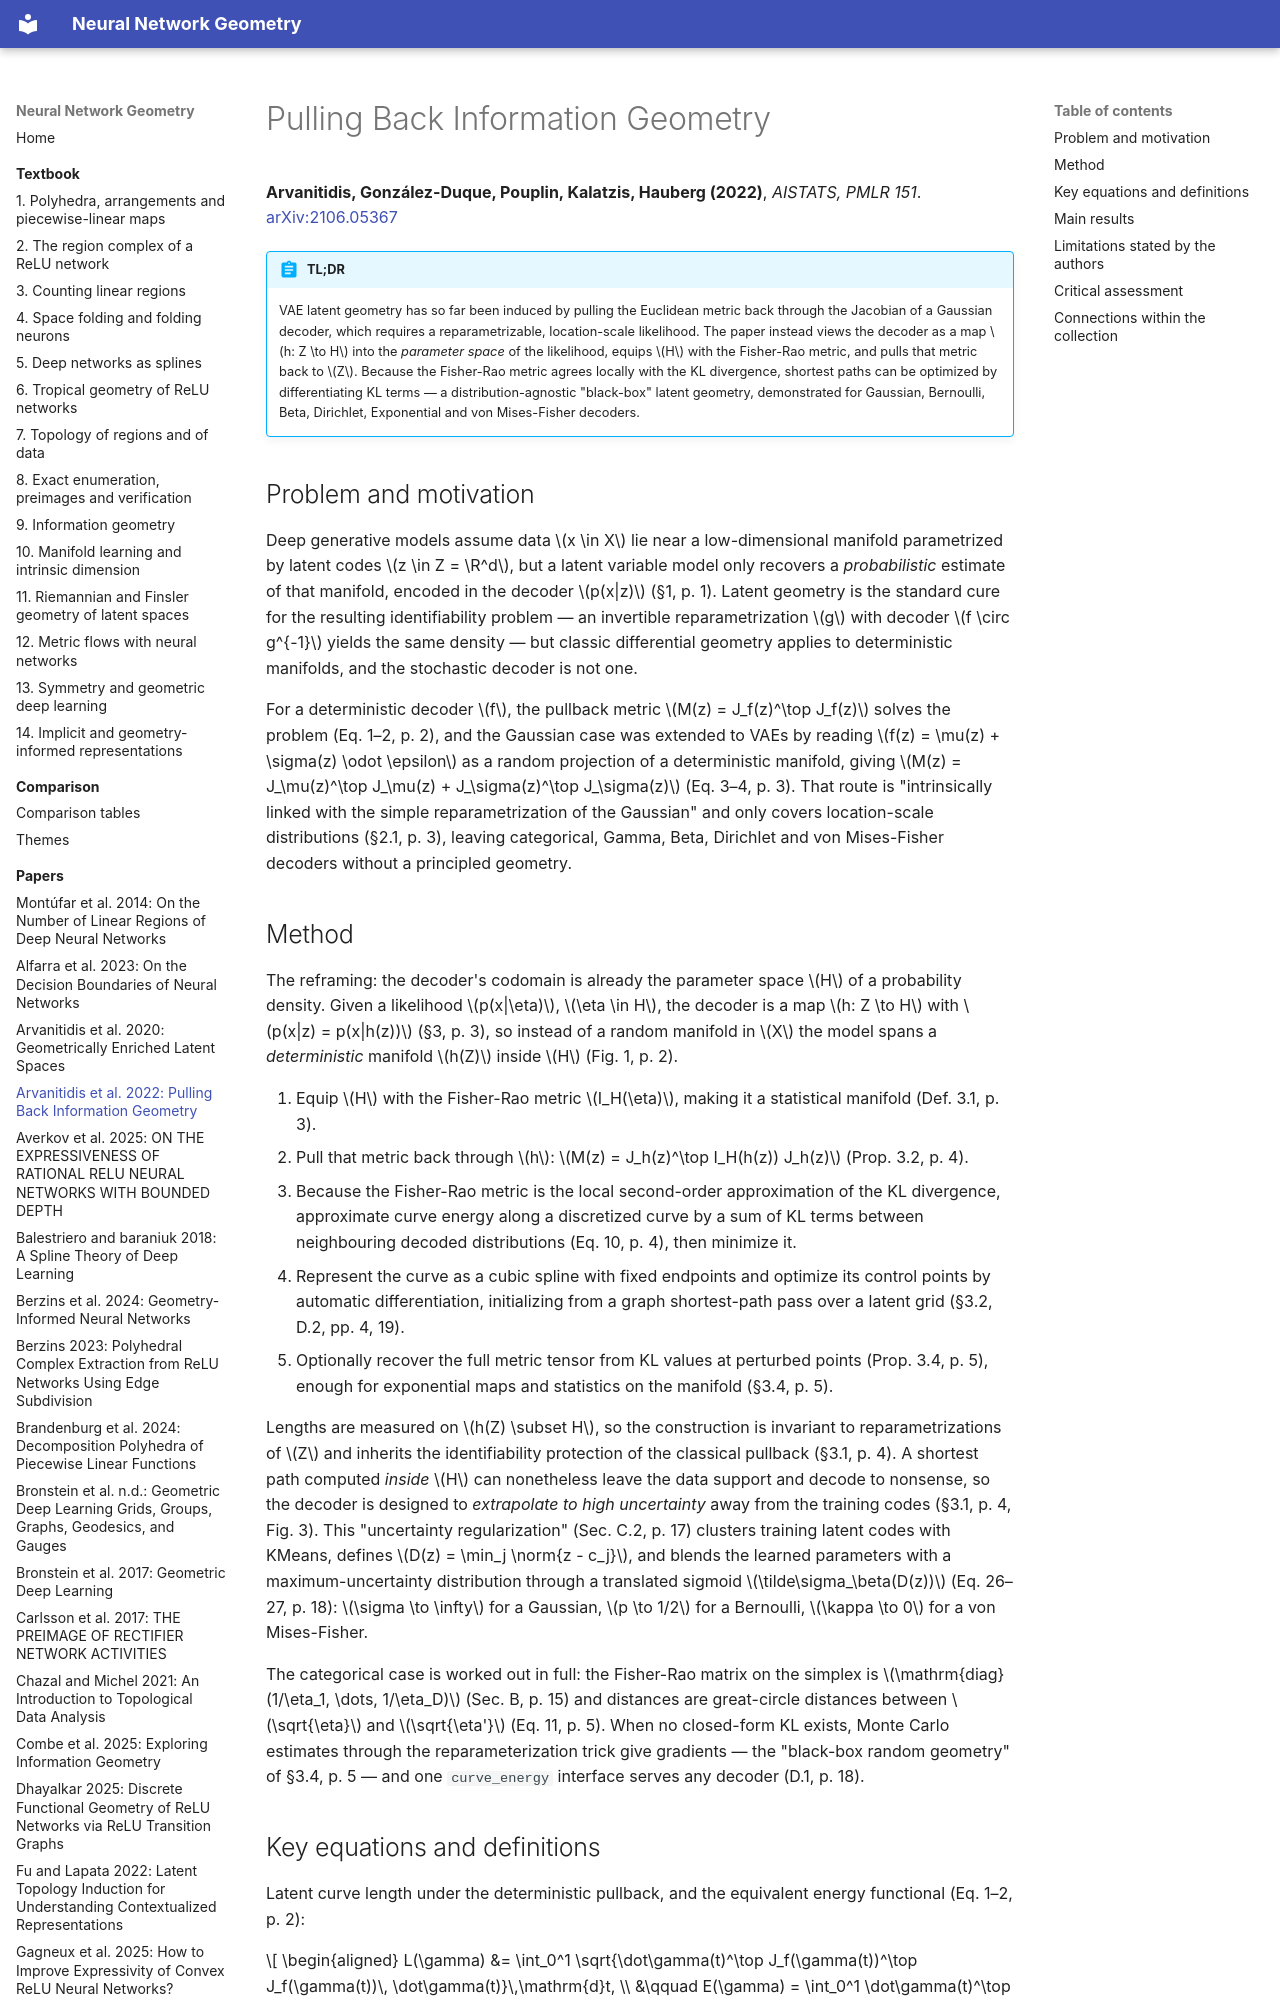

repository: Johanmkr/InfoBase-NNgeometry · page: papers/arvanitidisPullingBackInformation2022/index.html · generator: mkdocs

---
citekey: arvanitidisPullingBackInformation2022
title: "Pulling Back Information Geometry"
authors: [Georgios Arvanitidis, Miguel González-Duque, Alison Pouplin, Dimitris Kalatzis, Søren Hauberg]
year: 2022
venue: Proceedings of the 25th International Conference on Artificial Intelligence and Statistics (AISTATS), PMLR 151
doi: "10.48550/arXiv.2106.05367"
arxiv: "2106.05367"
url: null
kind: method
source_type: pdf
source_sha256: 4b2174eb59d28c6ecbc76c92f512012ee020eb3816a6d67bea5d3e8e8d98e46a
pages: 23
ingested: 2026-10-15
tags: [information-geometry, latent-space-geometry, variational-autoencoders, fisher-rao-metric, geodesics]
concepts_introduced:
  - pullback Fisher-Rao metric
  - information geometric latent metric
  - black-box random geometry
  - KL-based curve energy
  - uncertainty regularization
concepts_used:
  - Fisher-Rao metric
  - Kullback-Leibler divergence
  - statistical manifold
  - Riemannian manifold
  - shortest path (geodesic)
  - variational autoencoder
  - reparameterization trick
  - identifiability
builds_on: [nielsenElementaryIntroductionInformation2020, arvanitidisGeometricallyEnrichedLatent2020]
datasets: [MNIST (digit 1 subset), synthetic circular data, CMU motion capture, MovieLens 25M]
---

# Pulling Back Information Geometry

**Arvanitidis, González-Duque, Pouplin, Kalatzis, Hauberg (2022)**, *AISTATS, PMLR 151*. [arXiv:2106.05367](https://arxiv.org/abs/2106.05367)
<!-- venue in the .bib is the arXiv @misc entry; corrected to AISTATS 2022 from the PDF's proceedings line (p. 1). -->

!!! abstract "TL;DR"
    VAE latent geometry has so far been induced by pulling the Euclidean metric back through the Jacobian of a Gaussian decoder, which requires a reparametrizable, location-scale likelihood. The paper instead views the decoder as a map $h: Z \to H$ into the *parameter space* of the likelihood, equips $H$ with the Fisher-Rao metric, and pulls that metric back to $Z$. Because the Fisher-Rao metric agrees locally with the KL divergence, shortest paths can be optimized by differentiating KL terms — a distribution-agnostic "black-box" latent geometry, demonstrated for Gaussian, Bernoulli, Beta, Dirichlet, Exponential and von Mises-Fisher decoders.

## Problem and motivation

Deep generative models assume data $x \in X$ lie near a low-dimensional manifold parametrized by latent codes $z \in Z = \R^d$, but a latent variable model only recovers a *probabilistic* estimate of that manifold, encoded in the decoder $p(x|z)$ (§1, p. 1). Latent geometry is the standard cure for the resulting identifiability problem — an invertible reparametrization $g$ with decoder $f \circ g^{-1}$ yields the same density — but classic differential geometry applies to deterministic manifolds, and the stochastic decoder is not one.

For a deterministic decoder $f$, the pullback metric $M(z) = J_f(z)^\top J_f(z)$ solves the problem (Eq. 1–2, p. 2), and the Gaussian case was extended to VAEs by reading $f(z) = \mu(z) + \sigma(z) \odot \epsilon$ as a random projection of a deterministic manifold, giving $M(z) = J_\mu(z)^\top J_\mu(z) + J_\sigma(z)^\top J_\sigma(z)$ (Eq. 3–4, p. 3). That route is "intrinsically linked with the simple reparametrization of the Gaussian" and only covers location-scale distributions (§2.1, p. 3), leaving categorical, Gamma, Beta, Dirichlet and von Mises-Fisher decoders without a principled geometry.
